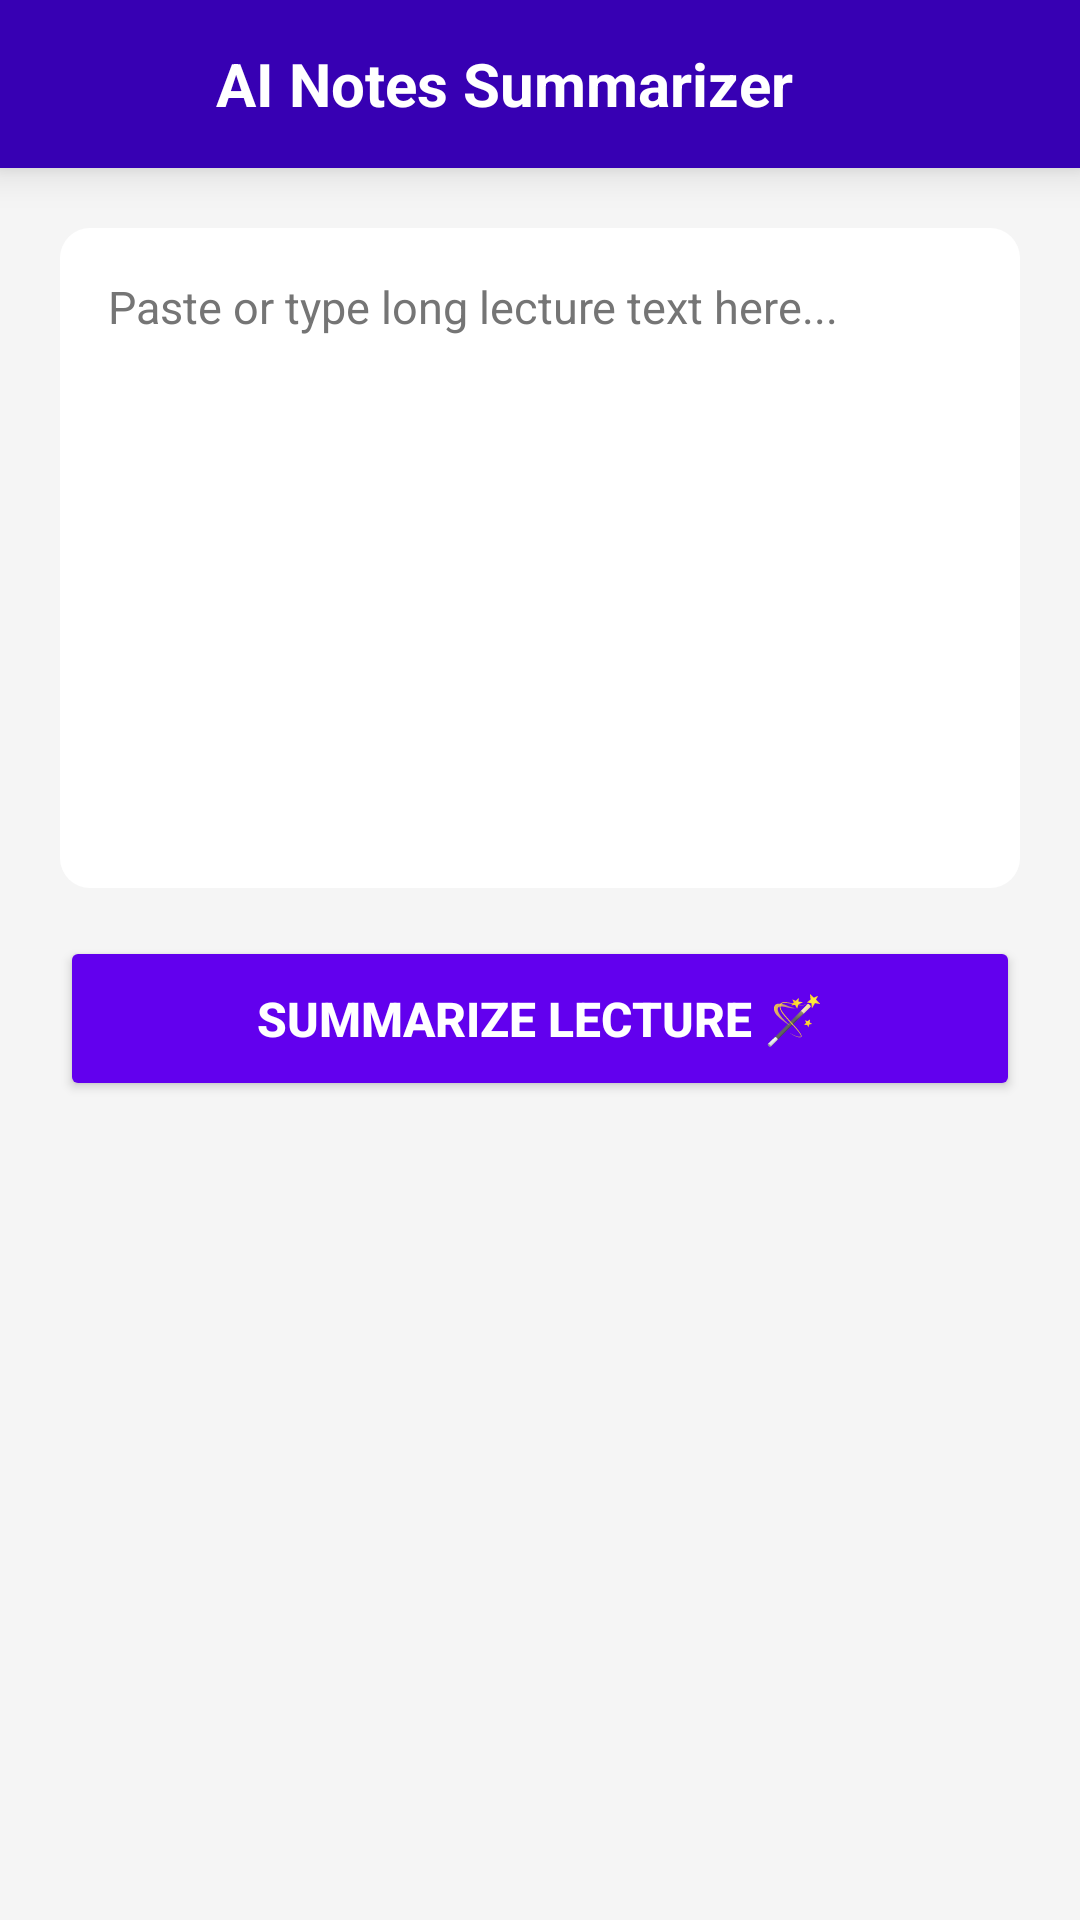

Layout XML and referenced resources for this Android screen:
<!-- AndroidManifest.xml: application theme Theme.Univ -->
<!-- res/layout/activity_summarizer.xml -->
<?xml version="1.0" encoding="utf-8"?>
<LinearLayout xmlns:android="http://schemas.android.com/apk/res/android"
    xmlns:app="http://schemas.android.com/apk/res-auto"
    android:layout_width="match_parent"
    android:layout_height="match_parent"
    android:background="@color/main_background"
    android:orientation="vertical">

    <LinearLayout
        android:layout_width="match_parent"
        android:layout_height="?attr/actionBarSize"
        android:background="@color/purple_700"
        android:gravity="center_vertical"
        android:orientation="horizontal"
        android:paddingHorizontal="16dp"
        android:elevation="8dp">

        <ImageButton
            android:id="@+id/btn_back"
            android:layout_width="40dp"
            android:layout_height="40dp"
            android:background="?attr/selectableItemBackgroundBorderless"
            android:src="@drawable/ic_back"
            app:tint="@color/white"
            android:contentDescription="Back" />

        <TextView
            android:layout_width="wrap_content"
            android:layout_height="wrap_content"
            android:layout_marginStart="16dp"
            android:text="@string/summarizer_title"
            android:textColor="@color/white"
            android:textSize="20sp"
            android:textStyle="bold" />
    </LinearLayout>

    <ScrollView
        android:layout_width="match_parent"
        android:layout_height="match_parent"
        android:fillViewport="true">

        <LinearLayout
            android:layout_width="match_parent"
            android:layout_height="wrap_content"
            android:orientation="vertical"
            android:padding="20dp">

            <EditText
                android:id="@+id/et_long_text"
                android:layout_width="match_parent"
                android:layout_height="220dp"
                android:background="@drawable/rounded_bg"
                android:backgroundTint="@color/card_background"
                android:gravity="top|start"
                android:hint="@string/summarizer_hint"
                android:padding="16dp"
                android:textColor="@color/text_primary"
                android:textColorHint="@color/text_secondary"
                android:textSize="15sp"
                android:inputType="textMultiLine"
                android:scrollbarStyle="insideOverlay"
                android:scrollbars="vertical" />

            <Button
                android:id="@+id/btn_summarize"
                android:layout_width="match_parent"
                android:layout_height="55dp"
                android:layout_marginTop="16dp"
                android:text="@string/btn_summarize_text"
                android:textColor="@color/white"
                android:textSize="16sp"
                android:textStyle="bold"
                app:backgroundTint="@color/accent_color"
                app:cornerRadius="16dp"
                android:elevation="0dp" />

            <ProgressBar
                android:id="@+id/loader_summarizer"
                android:layout_width="wrap_content"
                android:layout_height="wrap_content"
                android:layout_gravity="center"
                android:layout_marginTop="24dp"
                android:indeterminateTint="@color/accent_color"
                android:visibility="gone" />

            <androidx.cardview.widget.CardView
                android:id="@+id/card_result"
                android:layout_width="match_parent"
                android:layout_height="wrap_content"
                android:layout_marginTop="24dp"
                android:visibility="gone"
                app:cardBackgroundColor="@color/card_background"
                app:cardCornerRadius="20dp"
                app:cardElevation="4dp">

                <LinearLayout
                    android:layout_width="match_parent"
                    android:layout_height="wrap_content"
                    android:orientation="vertical"
                    android:padding="20dp">

                    <TextView
                        android:layout_width="wrap_content"
                        android:layout_height="wrap_content"
                        android:text="@string/summary_result_title"
                        android:textColor="@color/accent_color"
                        android:textSize="16sp"
                        android:textStyle="bold"
                        android:layout_marginBottom="12dp" />

                    <TextView
                        android:id="@+id/tv_summary_result"
                        android:layout_width="match_parent"
                        android:layout_height="wrap_content"
                        android:textColor="@color/text_primary"
                        android:textSize="15sp"
                        android:lineSpacingExtra="6dp"
                        android:textAlignment="viewStart" />
                </LinearLayout>
            </androidx.cardview.widget.CardView>

        </LinearLayout>
    </ScrollView>
</LinearLayout>
<!-- resources referenced by this layout -->
<resources>
  <color name="accent_color">#6200EE</color>
  <color name="card_background">#FFFFFF</color>
  <color name="main_background">#F5F5F5</color>
  <color name="purple_700">#3700B3</color>
  <color name="text_primary">#212121</color>
  <color name="text_secondary">#757575</color>
  <color name="white">#FFFFFFFF</color>
  <!-- drawable rounded_bg (drawable) -->
  <?xml version="1.0" encoding="utf-8"?>
  <shape xmlns:android="http://schemas.android.com/apk/res/android">
      <solid android:color="@color/purple_700"/>
      <stroke android:width="0dp" android:color="@color/purple_700" />
      <corners android:radius="10dp"/>
      <padding android:left="0dp" android:top="0dp" android:right="0dp" android:bottom="0dp" />
  </shape>
  <string name="btn_summarize_text">Summarize Lecture 🪄</string>
  <string name="summarizer_hint">Paste or type long lecture text here...</string>
  <string name="summarizer_title">AI Notes Summarizer</string>
  <string name="summary_result_title">💡 Visual Lecture Summary:</string>
  <style name="Theme.Univ" parent="Theme.MaterialComponents.DayNight.NoActionBar">
          
          <item name="colorPrimary">@color/purple_500</item>
          <item name="colorPrimaryVariant">@color/purple_700</item>
          <item name="colorOnPrimary">@color/white</item>
          
          <item name="colorSecondary">@color/teal_200</item>
          <item name="colorSecondaryVariant">@color/teal_700</item>
          <item name="colorOnSecondary">@color/black</item>
          
          <item name="android:statusBarColor" tools:targetApi="l">?attr/colorPrimaryVariant</item>
          
      </style>
  <color name="purple_500">#6200EE</color>
  <color name="teal_200">#03DAC5</color>
  <color name="teal_700">#018786</color>
  <color name="black">#FF000000</color>
</resources>
